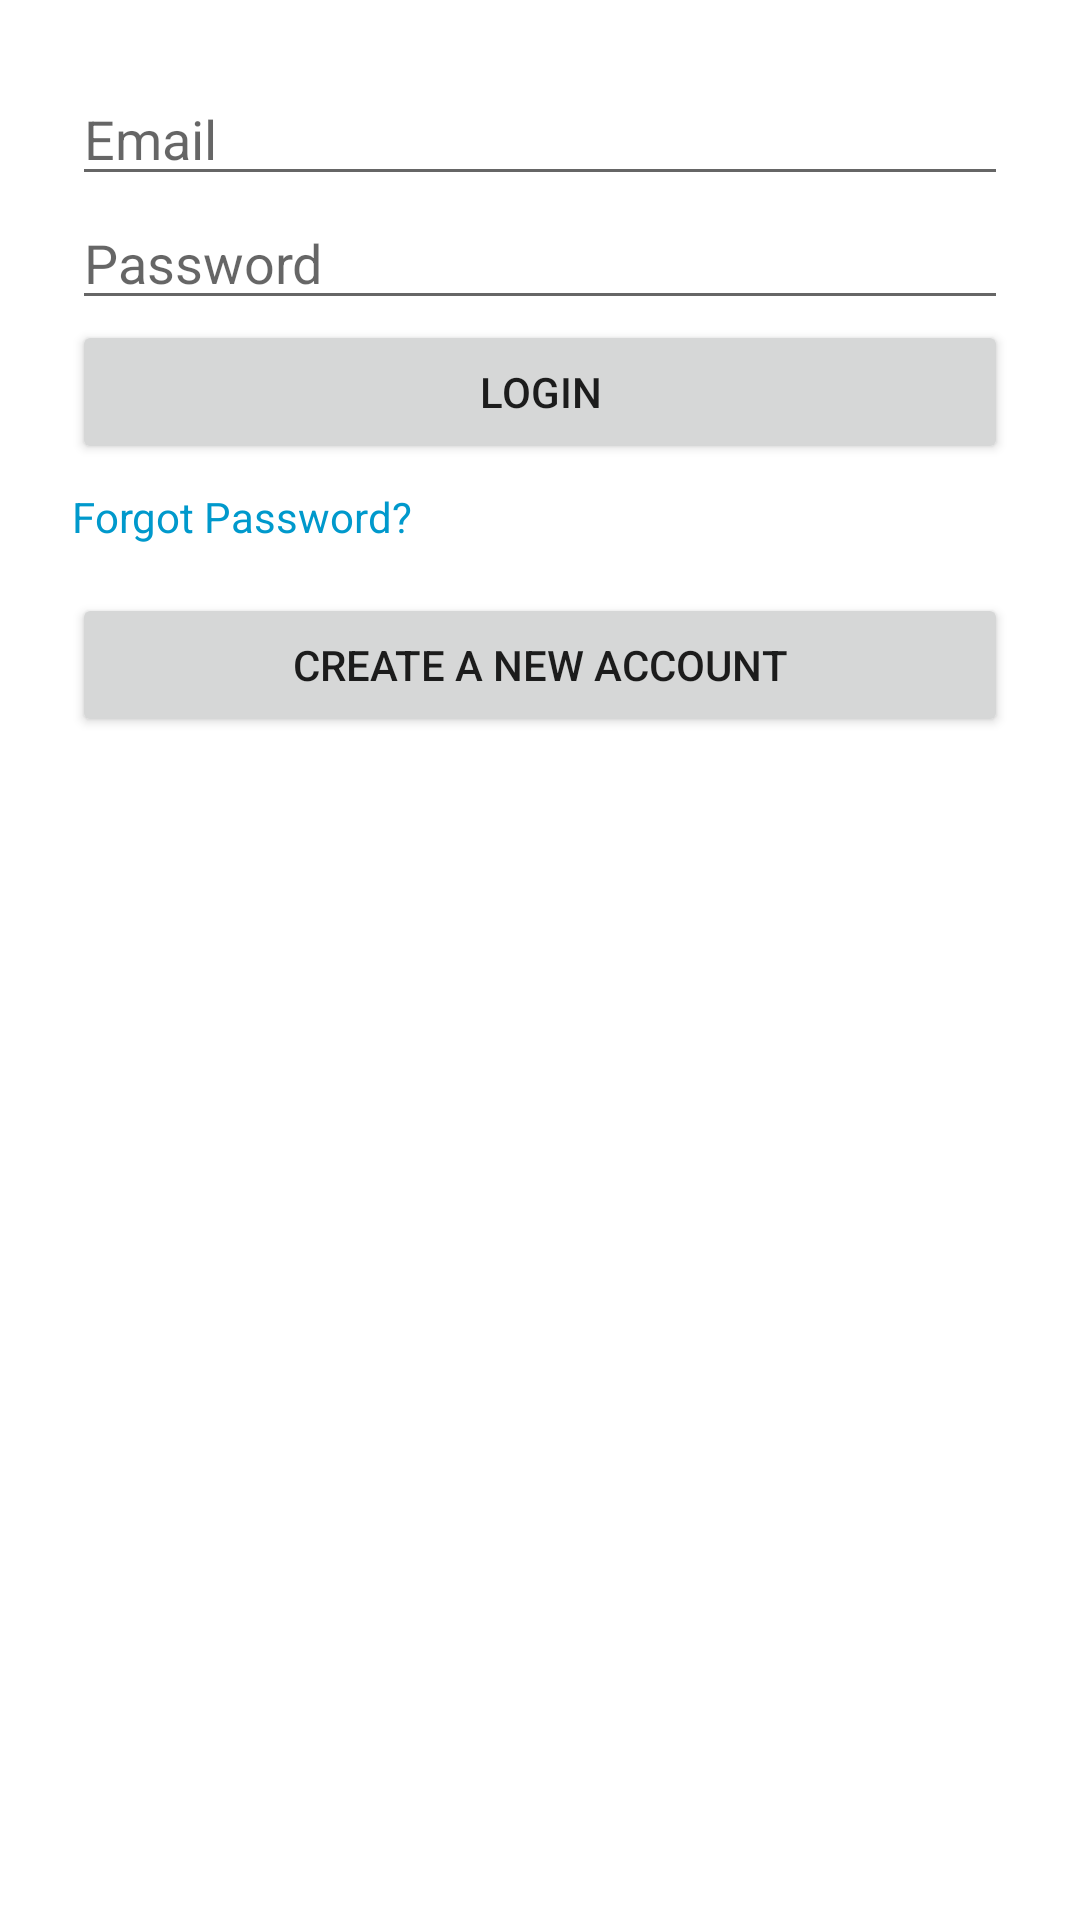

Here is an Android app screen rendered from its layout file. Give the layout XML and the strings, colors and styles it references.
<!-- AndroidManifest.xml: application theme Theme.SkizziShoppingApp -->
<!-- res/layout/fragment_login.xml -->
<?xml version="1.0" encoding="utf-8"?>
<LinearLayout
    xmlns:android="http://schemas.android.com/apk/res/android"
    android:id="@+id/loginFragmentLayout"
    android:layout_width="match_parent"
    android:layout_height="match_parent"
    android:orientation="vertical"
    android:padding="24dp">

    <EditText
        android:id="@+id/etEmailLogin"
        android:layout_width="match_parent"
        android:layout_height="wrap_content"
        android:hint="Email" />

    <EditText
        android:id="@+id/etPasswordLogin"
        android:layout_width="match_parent"
        android:layout_height="wrap_content"
        android:hint="Password"
        android:inputType="textPassword" />

    <Button
        android:id="@+id/btnLogin"
        android:layout_width="match_parent"
        android:layout_height="wrap_content"
        android:text="Login" />

    <TextView
        android:id="@+id/tvForgotPassword"
        android:layout_width="wrap_content"
        android:layout_height="wrap_content"
        android:text="Forgot Password?"
        android:textColor="@android:color/holo_blue_dark"
        android:layout_marginTop="8dp" />

    <Button
        android:id="@+id/btnGoToRegister"
        android:layout_width="match_parent"
        android:layout_height="wrap_content"
        android:text="Create a new account"
        android:layout_marginTop="16dp" />

</LinearLayout>
<!-- resources referenced by this layout -->
<resources>
  <style name="Theme.SkizziShoppingApp" parent="Theme.MaterialComponents.DayNight.NoActionBar">
  
          <item name="android:statusBarColor">@color/purple_700</item>&gt;
          <item name="android:actionMenuTextColor">@android:color/white</item>
      </style>
  <color name="purple_700">#c0392b</color>
</resources>
